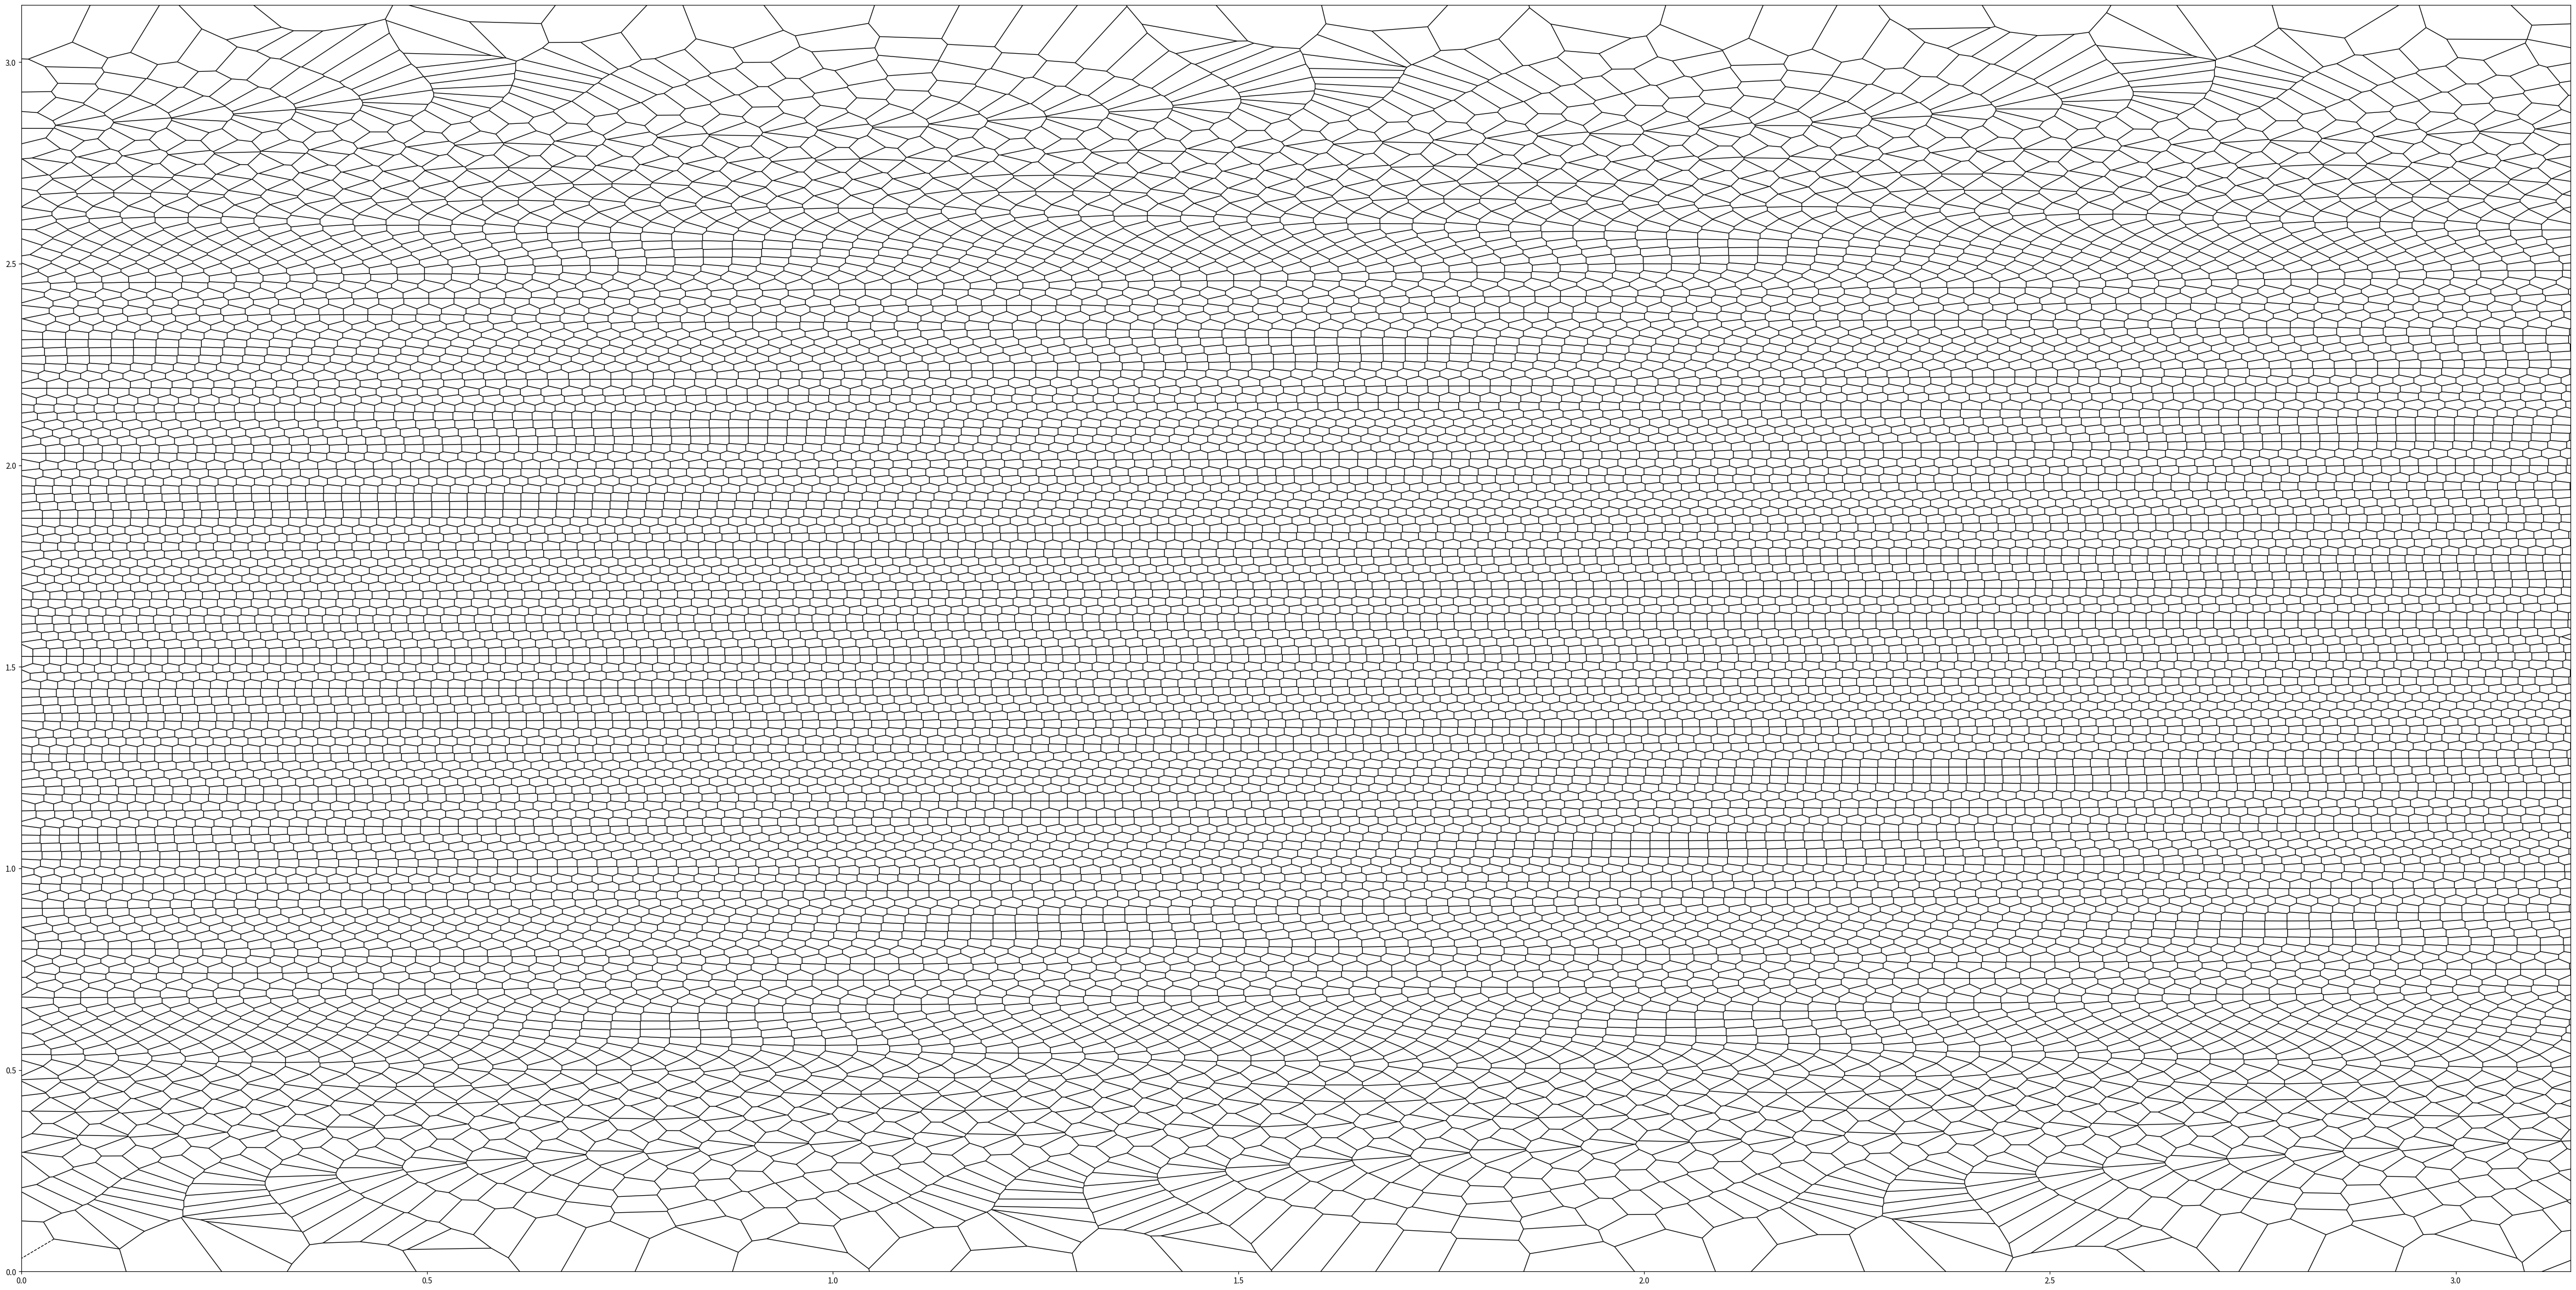

Write Python code to recreate this figure. (Note: this script raises an exception after producing the figure.)
import math as m
import numpy as np
import matplotlib.pyplot as plt
from scipy.spatial import Voronoi, voronoi_plot_2d

fulldataarray = []
n = 30000
s = 3.6 / m.sqrt(n)
dz = 2.0 / n
long = 0
z = 1 - dz / 2
k = 0
while k < (n - 1):
    r = m.sqrt(1 - z * z)
    fulldataarray.append([m.cos(long) * r, m.sin(long) * r, z])
    z = z - dz
    long = long + s / r
    k = k + 1
sphericalarray = []
for point in fulldataarray:
    c = point[0] * point[0] + point[1] * point[1] + point[2] * point[2]
    c2 = point[0] * point[0] + point[1] * point[1]
    sphericalarray.append(
        [
            m.sqrt(c),
            np.sign(point[1]) * m.acos(point[0] / m.sqrt(c2)),
            m.acos(point[2] / m.sqrt(c)),
        ]
    )
ep = 0
while ep < len(sphericalarray):
    sphericalarray[ep].pop(0)
    ep = ep + 1
finalarray = []
for point in sphericalarray:
    finalarray.append([m.pi - point[0], m.pi - point[1]])
points = np.array(finalarray)
vor = Voronoi(points, qhull_options="Qbb Qc Qz QJ")
fig = voronoi_plot_2d(vor)
art1, art2 = fig.axes[0].get_children()[0:2]
art1.set_visible(False)
art2.set_visible(False)
plt.ylim(0, m.pi)
plt.xlim(0, m.pi)
fig.set_size_inches(60, 30)
fig.set_dpi(10000)
plt.savefig("filename1")
